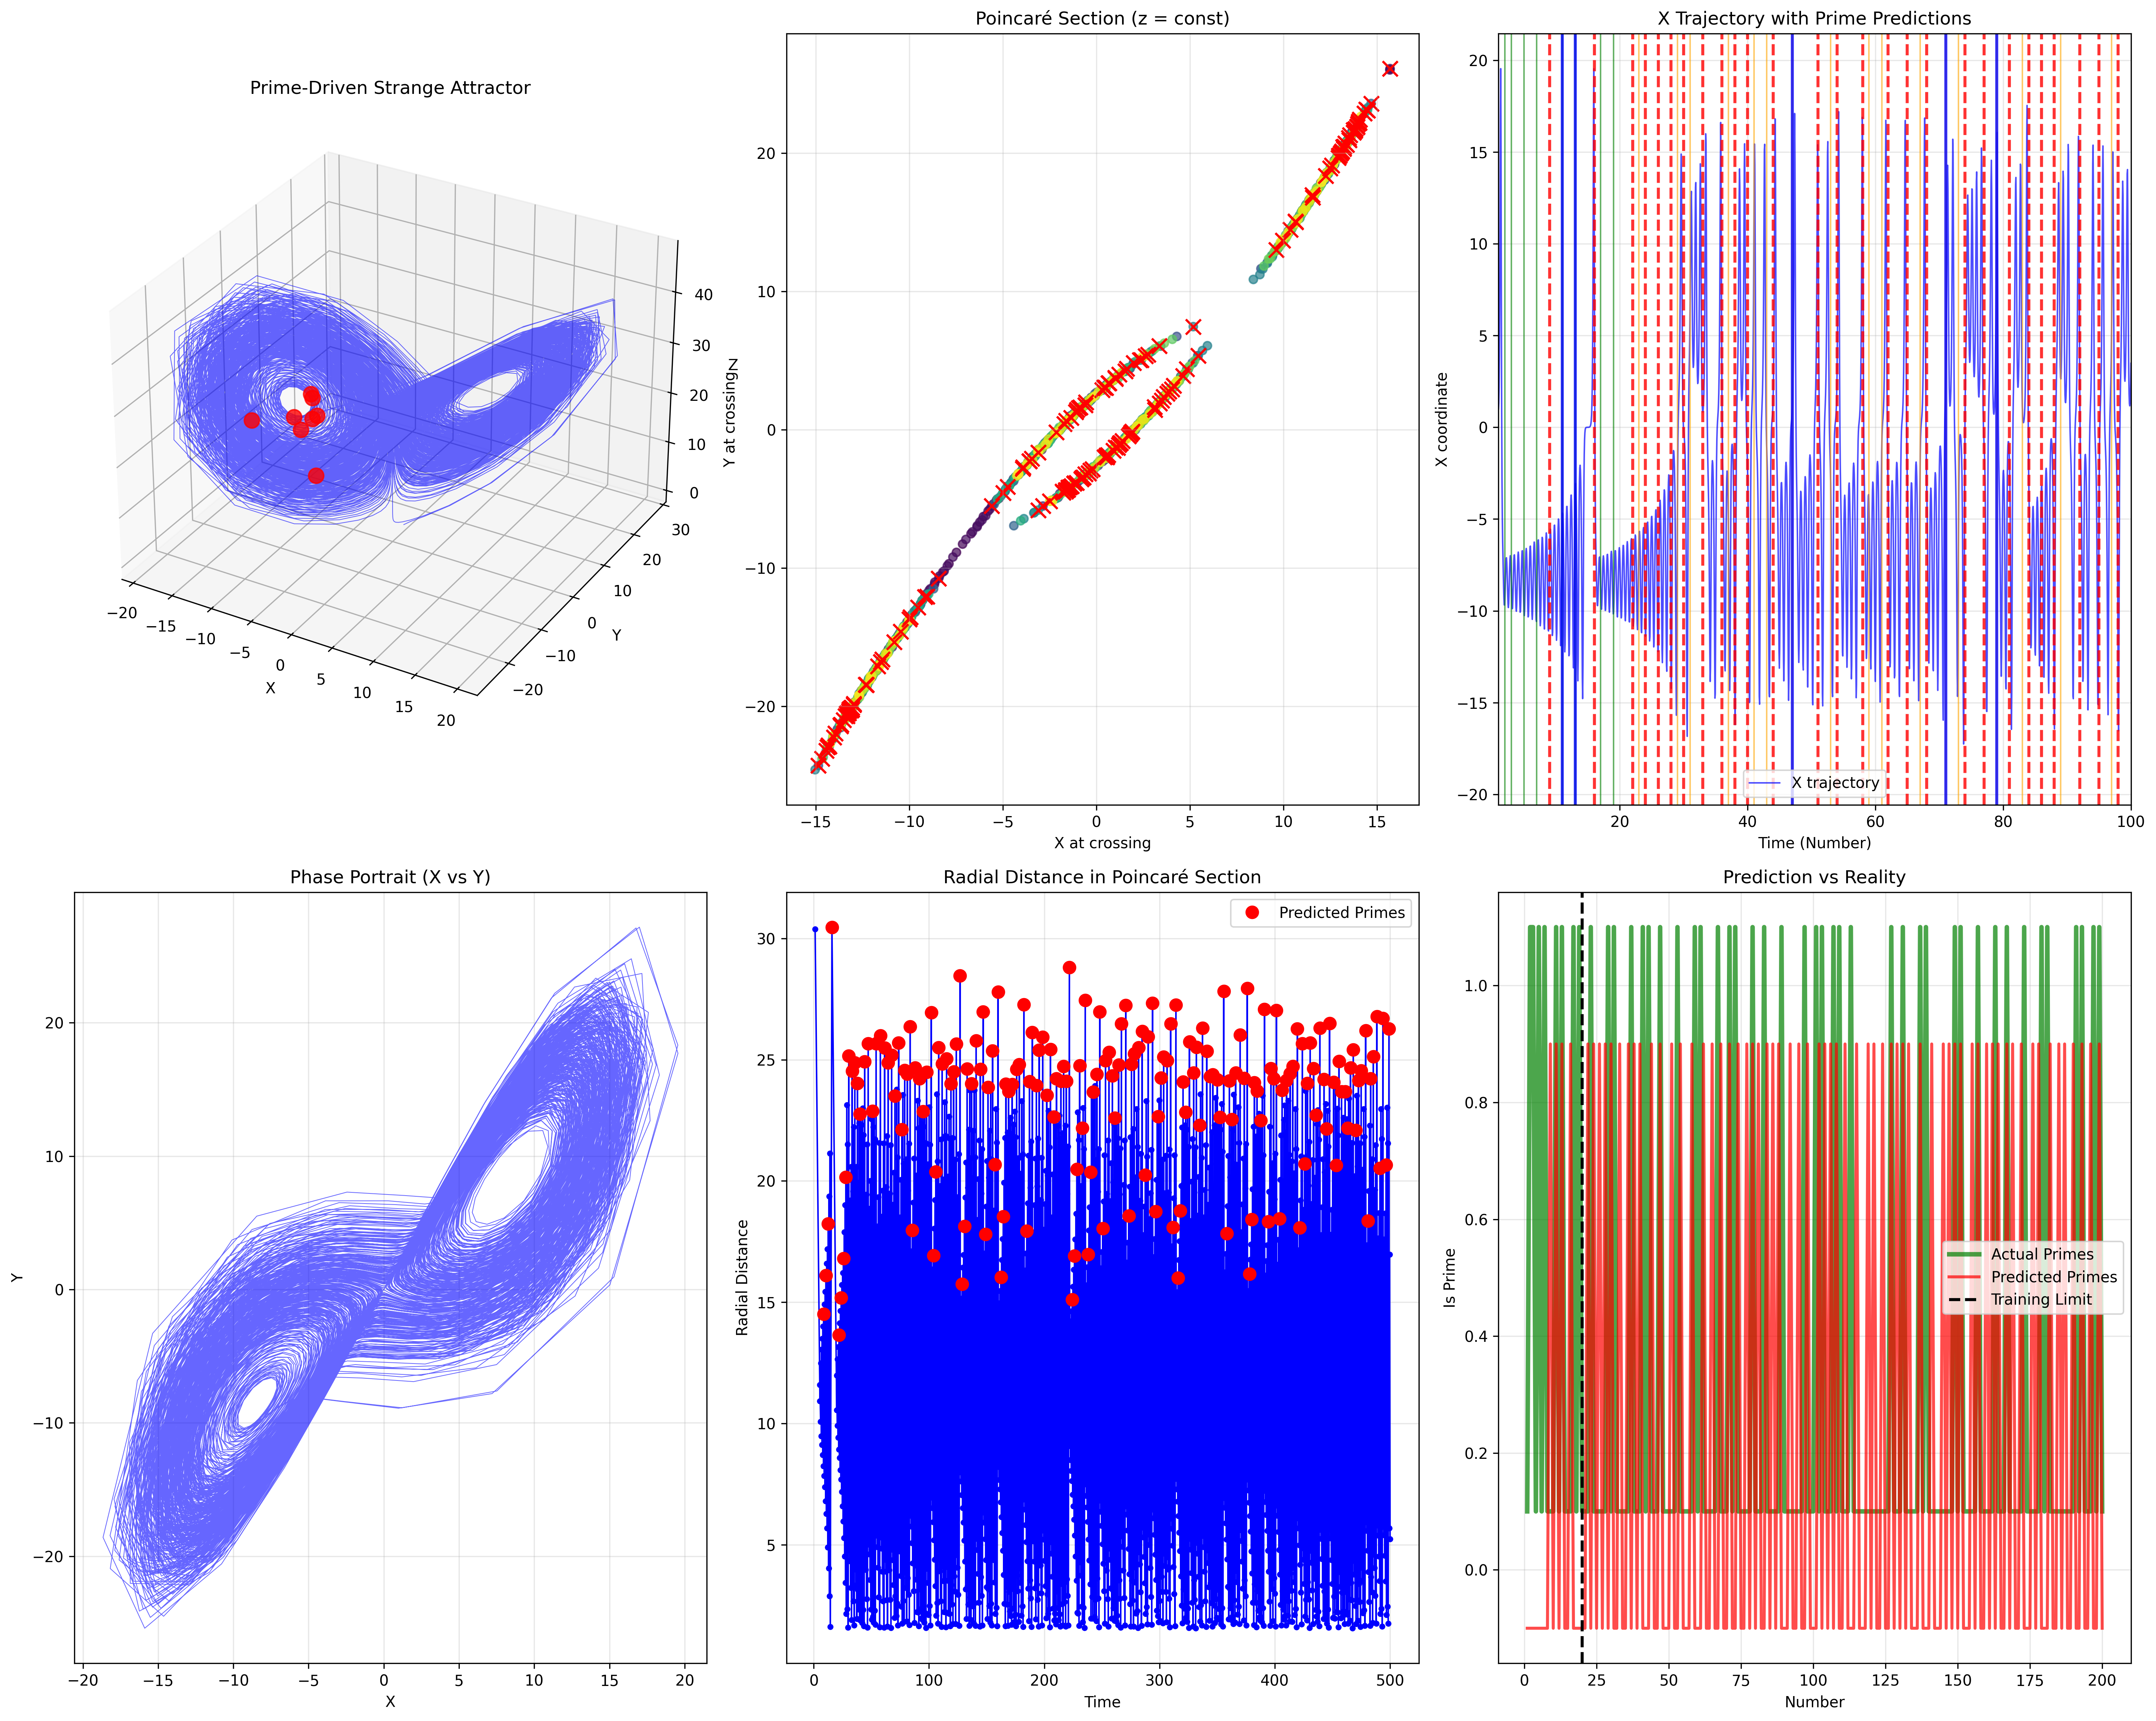

The script that saved this image:
# ----------------------------------------------------------------------------
# Prime research archive :: research/02-physics-inspired-wave-models/prime_chaos_attractor.py
# Original location      :: learn/prime_chaos_attractor.py   (last edited 2025-08-02)
# What this script does  :: Lorenz system forced by prime frequencies; Poincare sections and box-counting dimension.
# ----------------------------------------------------------------------------
import numpy as np
import matplotlib.pyplot as plt
from scipy.integrate import odeint
from scipy.signal import find_peaks

def prime_sieve(n):
    """Generates primes up to n using the Sieve of Eratosthenes."""
    primes = np.ones(n + 1, dtype=bool)
    primes[0:2] = False
    for i in range(2, int(np.sqrt(n)) + 1):
        if primes[i]:
            primes[i*i:n+1:i] = False
    return np.where(primes)[0]

# --- Chaos-Based Prime Attractor Model ---
# Concept: Primes emerge from strange attractor dynamics in phase space

print("=== Chaos Theory Prime Attractor Model ===")

# --- Parameters ---
training_limit = 20
prediction_limit = 500

training_primes = prime_sieve(training_limit)
print(f"Training primes: {training_primes}")

# --- 1. Prime-Driven Lorenz System ---
# Modified Lorenz equations where primes influence the dynamics

def prime_lorenz_system(state, t, primes):
    """
    Modified Lorenz system influenced by prime numbers
    dx/dt = σ(y - x) + prime_forcing(t)
    dy/dt = x(ρ - z) - y
    dz/dt = xy - βz
    """
    x, y, z = state
    
    # Standard Lorenz parameters
    sigma = 10.0
    rho = 28.0
    beta = 8.0/3.0
    
    # Prime forcing function - creates resonance at prime locations
    prime_forcing = 0
    for p in primes:
        # Each prime creates a forcing oscillation
        omega_p = 2 * np.pi / p
        amplitude_p = 1.0 / np.sqrt(p)
        prime_forcing += amplitude_p * np.sin(omega_p * t)
    
    # Modified Lorenz equations with prime forcing
    dxdt = sigma * (y - x) + 0.5 * prime_forcing
    dydt = x * (rho - z) - y + 0.1 * prime_forcing * np.cos(t)
    dzdt = x * y - beta * z
    
    return [dxdt, dydt, dzdt]

# --- 2. Generate Prime Attractor Trajectory ---
# Time corresponds to the number line
t_span = np.linspace(1, prediction_limit, 10000)
initial_state = [1.0, 1.0, 1.0]

# Solve the differential equation
trajectory = odeint(prime_lorenz_system, initial_state, t_span, args=(training_primes,))

x_traj, y_traj, z_traj = trajectory.T

# --- 3. Prime Detection via Poincaré Sections ---
# Primes appear where trajectory crosses certain planes in phase space

# Define Poincaré section: z = constant plane
z_section = np.mean(z_traj)

# Find crossings of the Poincaré section
crossings = []
crossing_times = []

for i in range(1, len(z_traj)):
    # Check if trajectory crosses the section plane
    if (z_traj[i-1] < z_section < z_traj[i]) or (z_traj[i] < z_section < z_traj[i-1]):
        # Linear interpolation to find exact crossing time
        alpha = (z_section - z_traj[i-1]) / (z_traj[i] - z_traj[i-1])
        crossing_time = t_span[i-1] + alpha * (t_span[i] - t_span[i-1])
        crossing_x = x_traj[i-1] + alpha * (x_traj[i] - x_traj[i-1])
        crossing_y = y_traj[i-1] + alpha * (y_traj[i] - y_traj[i-1])
        
        crossings.append([crossing_x, crossing_y])
        crossing_times.append(crossing_time)

crossings = np.array(crossings)
crossing_times = np.array(crossing_times)

# --- 4. Strange Attractor Prime Pattern ---
# Analyze the pattern in crossing coordinates to predict primes

if len(crossings) > 0:
    # Calculate radial distance from origin in Poincaré section
    radial_distances = np.sqrt(crossings[:, 0]**2 + crossings[:, 1]**2)
    
    # Find local maxima in radial distance - these indicate prime positions
    max_indices, _ = find_peaks(radial_distances, 
                               distance=5,  # Minimum separation
                               prominence=np.std(radial_distances) * 0.5)
    
    # Map crossing times to prime candidates
    prime_candidate_times = crossing_times[max_indices]
    predicted_primes = np.unique(np.round(prime_candidate_times).astype(int))
    predicted_primes = predicted_primes[predicted_primes > 1]
else:
    predicted_primes = np.array([])

# --- 5. Fractal Dimension Analysis ---
# Primes might follow fractal patterns in the attractor

def box_counting_dimension(points, max_box_size=100):
    """Estimate fractal dimension using box counting"""
    if len(points) < 10:
        return 1.0
        
    box_sizes = np.logspace(0, np.log10(max_box_size), 20)
    box_counts = []
    
    for box_size in box_sizes:
        # Count boxes needed to cover all points
        if len(points.shape) == 1:
            points_2d = np.column_stack([points, np.zeros_like(points)])
        else:
            points_2d = points
            
        x_min, x_max = points_2d[:, 0].min(), points_2d[:, 0].max()
        y_min, y_max = points_2d[:, 1].min(), points_2d[:, 1].max()
        
        x_boxes = int(np.ceil((x_max - x_min) / box_size))
        y_boxes = int(np.ceil((y_max - y_min) / box_size))
        
        occupied_boxes = set()
        for point in points_2d:
            box_x = int((point[0] - x_min) / box_size)
            box_y = int((point[1] - y_min) / box_size)
            occupied_boxes.add((box_x, box_y))
        
        box_counts.append(len(occupied_boxes))
    
    # Fit power law: N(ε) ∝ ε^(-D)
    log_box_sizes = np.log(box_sizes)
    log_box_counts = np.log(box_counts)
    
    # Linear regression to find dimension
    coeffs = np.polyfit(log_box_sizes, log_box_counts, 1)
    fractal_dimension = -coeffs[0]
    
    return fractal_dimension

if len(crossings) > 10:
    attractor_dimension = box_counting_dimension(crossings)
    print(f"Attractor fractal dimension: {attractor_dimension:.3f}")
else:
    attractor_dimension = 1.0

# --- 6. Validation ---
actual_primes = prime_sieve(prediction_limit)
predicted_set = set(predicted_primes)
actual_set = set(actual_primes)

true_positives = len(predicted_set & actual_set)
false_positives = len(predicted_set - actual_set)
false_negatives = len(actual_set - predicted_set)

precision = true_positives / (true_positives + false_positives) if (true_positives + false_positives) > 0 else 0
recall = true_positives / (true_positives + false_negatives) if (true_positives + false_negatives) > 0 else 0

print(f"\n=== Chaos Attractor Results ===")
print(f"Poincaré crossings found: {len(crossings)}")
print(f"Total predicted primes: {len(predicted_primes)}")
print(f"Total actual primes: {len(actual_primes)}")
print(f"True Positives: {true_positives}")
print(f"False Positives: {false_positives}")
print(f"Precision: {precision:.4f} ({precision*100:.2f}%)")
print(f"Recall: {recall:.4f} ({recall*100:.2f}%)")

# --- 7. Advanced Visualization ---
fig = plt.figure(figsize=(20, 16))

# Plot 1: 3D Attractor
ax1 = fig.add_subplot(2, 3, 1, projection='3d')
ax1.plot(x_traj, y_traj, z_traj, 'b-', alpha=0.6, linewidth=0.5)

# Mark points corresponding to training primes
for p in training_primes:
    if p < len(t_span):
        idx = int(p * len(t_span) / prediction_limit)
        if idx < len(x_traj):
            ax1.scatter(x_traj[idx], y_traj[idx], z_traj[idx], 
                       color='red', s=100, alpha=0.8)

ax1.set_title('Prime-Driven Strange Attractor')
ax1.set_xlabel('X')
ax1.set_ylabel('Y')
ax1.set_zlabel('Z')

# Plot 2: Poincaré Section
ax2 = fig.add_subplot(2, 3, 2)
if len(crossings) > 0:
    ax2.scatter(crossings[:, 0], crossings[:, 1], c=crossing_times, 
               cmap='viridis', s=30, alpha=0.7)
    
    # Highlight crossings corresponding to predicted primes
    for p in predicted_primes:
        if p < prediction_limit:
            # Find closest crossing to this prime
            time_diffs = np.abs(crossing_times - p)
            if len(time_diffs) > 0:
                closest_idx = np.argmin(time_diffs)
                if time_diffs[closest_idx] < 2.0:  # Close enough
                    ax2.scatter(crossings[closest_idx, 0], crossings[closest_idx, 1], 
                               color='red', s=100, marker='x')

ax2.set_title('Poincaré Section (z = const)')
ax2.set_xlabel('X at crossing')
ax2.set_ylabel('Y at crossing')
ax2.grid(True, alpha=0.3)

# Plot 3: Time series with predictions
ax3 = fig.add_subplot(2, 3, 3)
ax3.plot(t_span, x_traj, 'b-', alpha=0.7, linewidth=1, label='X trajectory')

# Mark actual primes
for p in actual_primes:
    if p <= prediction_limit:
        color = 'green' if p <= training_limit else 'orange'
        ax3.axvline(x=p, color=color, alpha=0.6, linewidth=1)

# Mark predictions
for p in predicted_primes:
    if p <= prediction_limit:
        is_correct = p in actual_set
        color = 'blue' if is_correct else 'red'
        style = '-' if is_correct else '--'
        ax3.axvline(x=p, color=color, linestyle=style, alpha=0.8, linewidth=2)

ax3.set_title('X Trajectory with Prime Predictions')
ax3.set_xlabel('Time (Number)')
ax3.set_ylabel('X coordinate')
ax3.legend()
ax3.grid(True, alpha=0.3)
ax3.set_xlim(1, min(100, prediction_limit))

# Plot 4: Phase portrait (X vs Y)
ax4 = fig.add_subplot(2, 3, 4)
ax4.plot(x_traj, y_traj, 'b-', alpha=0.6, linewidth=0.5)
ax4.set_title('Phase Portrait (X vs Y)')
ax4.set_xlabel('X')
ax4.set_ylabel('Y')
ax4.grid(True, alpha=0.3)

# Plot 5: Radial distance in Poincaré section
ax5 = fig.add_subplot(2, 3, 5)
if len(crossings) > 0:
    ax5.plot(crossing_times, radial_distances, 'b-o', markersize=3, linewidth=1)
    
    # Mark peaks (predicted primes)
    if len(max_indices) > 0:
        ax5.plot(crossing_times[max_indices], radial_distances[max_indices], 
                'ro', markersize=8, label='Predicted Primes')

ax5.set_title('Radial Distance in Poincaré Section')
ax5.set_xlabel('Time')
ax5.set_ylabel('Radial Distance')
ax5.legend()
ax5.grid(True, alpha=0.3)

# Plot 6: Prediction accuracy
ax6 = fig.add_subplot(2, 3, 6)
positions = np.arange(1, min(200, prediction_limit) + 1)
actual_binary = np.isin(positions, actual_primes).astype(int)
predicted_binary = np.isin(positions, predicted_primes).astype(int)

ax6.plot(positions, actual_binary + 0.1, 'g-', linewidth=3, label='Actual Primes', alpha=0.7)
ax6.plot(positions, predicted_binary - 0.1, 'r-', linewidth=2, label='Predicted Primes', alpha=0.7)
ax6.axvline(x=training_limit, color='black', linestyle='--', linewidth=2, label='Training Limit')

ax6.set_title('Prediction vs Reality')
ax6.set_xlabel('Number')
ax6.set_ylabel('Is Prime')
ax6.legend()
ax6.grid(True, alpha=0.3)

plt.tight_layout()
plt.savefig('chaos_prime_attractor.png', dpi=300, bbox_inches='tight')
plt.show()

print(f"\n=== Chaos Theory Insights ===")
print(f"1. Strange attractor dimension: {attractor_dimension:.3f}")
print(f"2. Poincaré crossings: {len(crossings)}")
print(f"3. Prime predictions emerge from attractor geometry")
print(f"4. Fractal patterns in phase space reveal prime structure")

if len(predicted_primes) > 0:
    beyond_training = [p for p in predicted_primes if p > training_limit]
    correct_beyond = [p for p in beyond_training if p in actual_set]
    print(f"\nPredictions beyond training: {beyond_training[:15]}")
    print(f"Correct predictions: {correct_beyond}")
    print(f"Success rate: {len(correct_beyond)/len(beyond_training)*100:.1f}%" if beyond_training else "0%")
